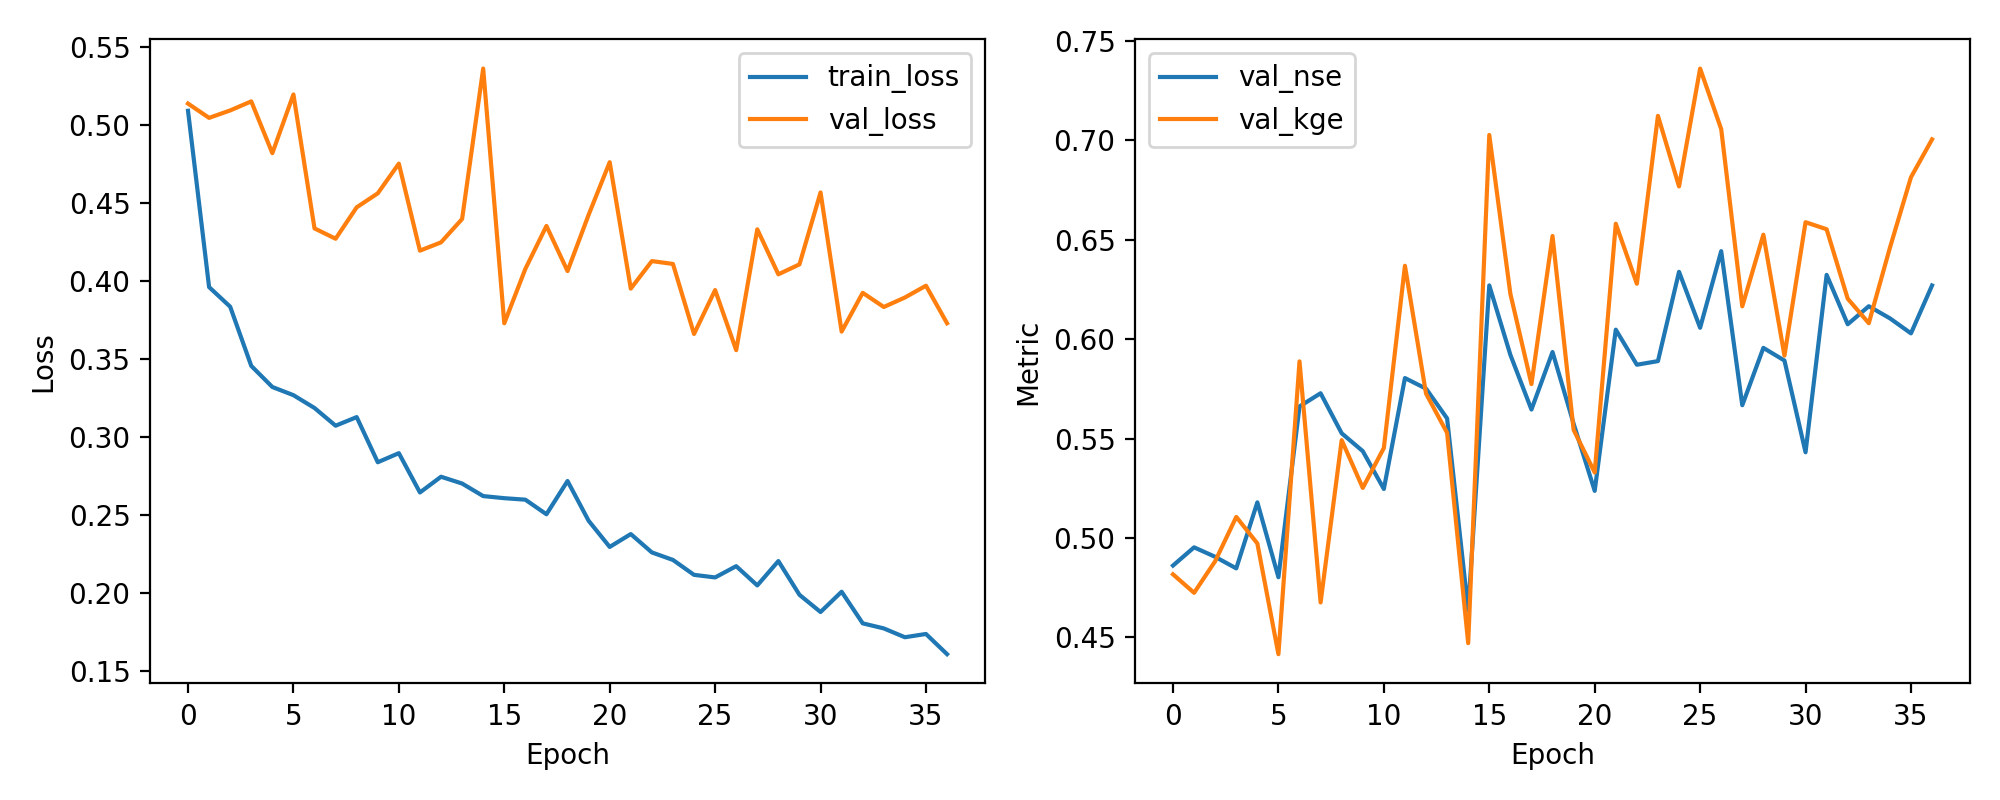

Data behind this chart, as committed beside it:
epoch, train_loss, val_loss, val_nse, val_kge
1, 0.5093, 0.5139, 0.4861, 0.4816
2, 0.3962, 0.5048, 0.4952, 0.4724
3, 0.3836, 0.5095, 0.4905, 0.4883
4, 0.3456, 0.5154, 0.4846, 0.5105
5, 0.3321, 0.4821, 0.5179, 0.4972
6, 0.3269, 0.5198, 0.4802, 0.4415
7, 0.3186, 0.4339, 0.5661, 0.5888
8, 0.3073, 0.4272, 0.5728, 0.4675
9, 0.3128, 0.4474, 0.5526, 0.5492
10, 0.2838, 0.4564, 0.5436, 0.5251
11, 0.2896, 0.4754, 0.5246, 0.5452
12, 0.2644, 0.4196, 0.5804, 0.6369
13, 0.2745, 0.4249, 0.5751, 0.5726
14, 0.2702, 0.4399, 0.5601, 0.5528
15, 0.2621, 0.5364, 0.4636, 0.447
16, 0.2608, 0.373, 0.627, 0.7028
17, 0.2598, 0.4079, 0.5921, 0.6228
18, 0.2504, 0.4354, 0.5646, 0.5774
19, 0.2718, 0.4065, 0.5935, 0.6519
20, 0.2463, 0.4426, 0.5574, 0.5544
21, 0.2295, 0.4763, 0.5237, 0.5329
22, 0.2377, 0.3952, 0.6048, 0.6581
23, 0.226, 0.4129, 0.5871, 0.6279
24, 0.2211, 0.4111, 0.5889, 0.7124
25, 0.2116, 0.3661, 0.6339, 0.6768
26, 0.2099, 0.3943, 0.6057, 0.7362
27, 0.2172, 0.3557, 0.6443, 0.7057
28, 0.2048, 0.4333, 0.5667, 0.6165
29, 0.2204, 0.4044, 0.5956, 0.6526
30, 0.1988, 0.4108, 0.5892, 0.5917
31, 0.1877, 0.4569, 0.5431, 0.6589
32, 0.2007, 0.3677, 0.6323, 0.6553
33, 0.1805, 0.3925, 0.6075, 0.6204
34, 0.1772, 0.3834, 0.6166, 0.608
35, 0.1715, 0.3895, 0.6105, 0.6459
36, 0.1736, 0.3971, 0.6029, 0.6815
37, 0.1607, 0.373, 0.627, 0.7005
